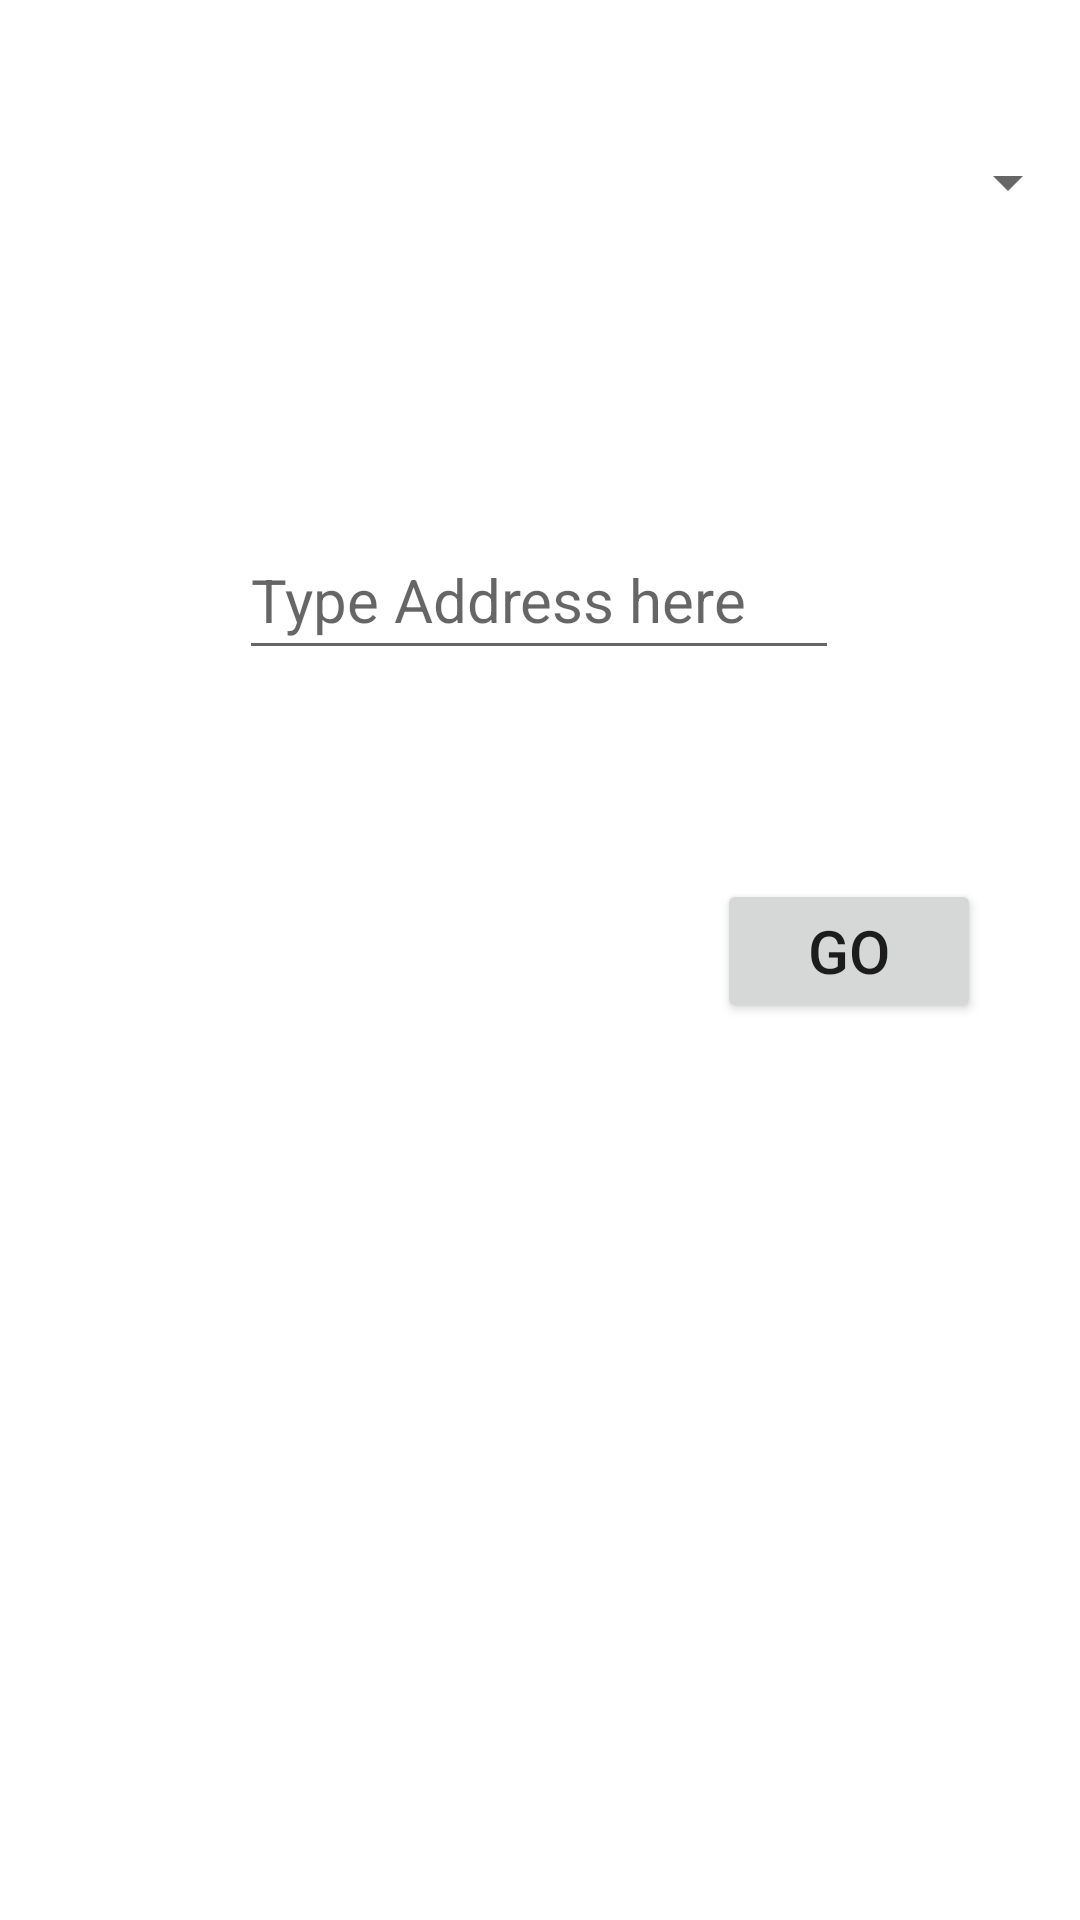

Layout XML and referenced resources for this Android screen:
<!-- AndroidManifest.xml: application theme Theme.SocialCoderApp -->
<!-- res/layout/activity_select_item.xml -->
<?xml version="1.0" encoding="utf-8"?>
<LinearLayout xmlns:android="http://schemas.android.com/apk/res/android"
    xmlns:app="http://schemas.android.com/apk/res-auto"
    xmlns:tools="http://schemas.android.com/tools"
    android:layout_width="match_parent"
    android:layout_height="match_parent"
    tools:context=".selectItemActivity"
    android:orientation="vertical">

    <TextView
        android:id="@+id/title"
        android:layout_width="match_parent"
        android:layout_height="wrap_content"
        android:textSize="30sp"
        android:textStyle="bold"
        android:textAlignment="center"/>

    <Spinner
        android:id="@+id/selectAny"
        android:layout_width="match_parent"
        android:layout_height="41dp"
        android:soundEffectsEnabled="true" />

    <androidx.constraintlayout.widget.ConstraintLayout
        android:layout_width="match_parent"
        android:layout_height="match_parent">

        <EditText
            android:id="@+id/address"
            android:layout_width="200dp"
            android:layout_height="50dp"
            android:layout_marginTop="92dp"
            android:hint="Type Address here"
            android:textSize="20sp"
            app:layout_constraintEnd_toEndOf="parent"
            app:layout_constraintHorizontal_bias="0.497"
            app:layout_constraintStart_toStartOf="parent"
            app:layout_constraintTop_toTopOf="parent" />

        <Button
            android:id="@+id/Go"
            android:layout_width="wrap_content"
            android:layout_height="wrap_content"
            android:layout_marginBottom="236dp"
            android:text="Go"
            android:textSize="20sp"
            app:layout_constraintBottom_toBottomOf="parent"
            app:layout_constraintEnd_toEndOf="parent"
            app:layout_constraintHorizontal_bias="0.879"
            app:layout_constraintStart_toStartOf="parent"
            app:layout_constraintTop_toBottomOf="@+id/address"
            app:layout_constraintVertical_bias="0.526" />

    </androidx.constraintlayout.widget.ConstraintLayout>

</LinearLayout>
<!-- resources referenced by this layout -->
<resources>
  <style name="Theme.SocialCoderApp" parent="Theme.MaterialComponents.DayNight">
          
          <item name="colorPrimary">@color/purple_500</item>
          <item name="colorPrimaryVariant">@color/purple_700</item>
          <item name="colorOnPrimary">@color/white</item>
          
          <item name="colorSecondary">@color/teal_200</item>
          <item name="colorSecondaryVariant">@color/teal_700</item>
          <item name="colorOnSecondary">@color/black</item>
          
          <item name="android:statusBarColor" tools:targetApi="l">?attr/colorPrimaryVariant</item>
          
      </style>
  <color name="purple_500">#3F51B5</color>
  <color name="purple_700">#08070B</color>
  <color name="white">#FFFFFFFF</color>
  <color name="teal_200">#E91E63</color>
  <color name="teal_700">#FFC107</color>
  <color name="black">#FF000000</color>
</resources>
